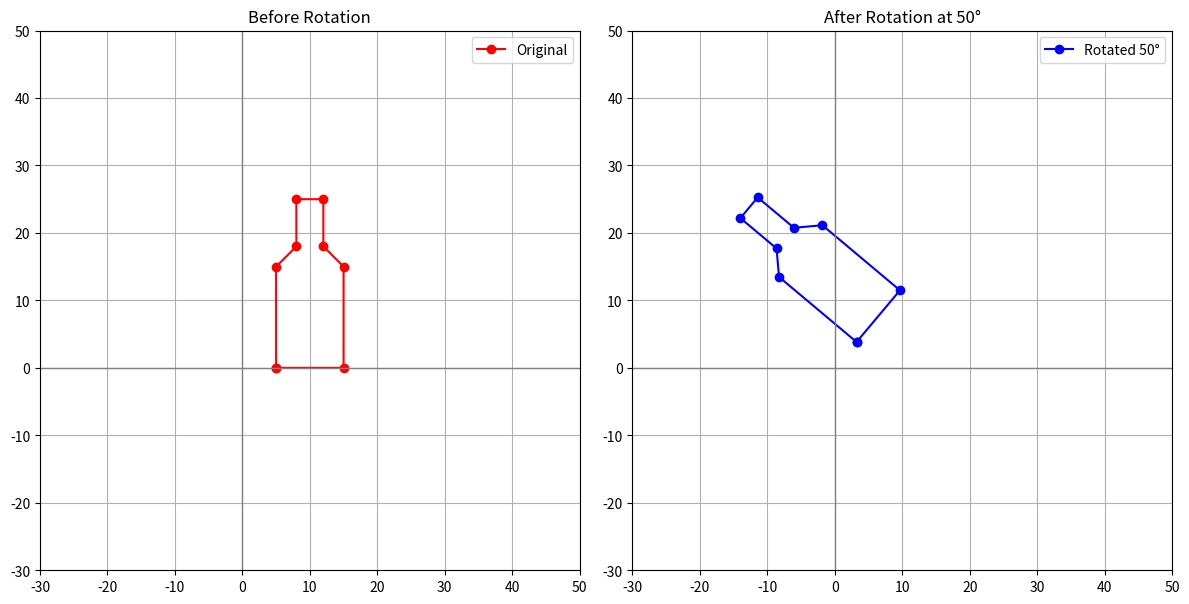

Python code for this plot:
import numpy as np
import matplotlib.pyplot as plt

def draw_shape(points, label="", color='blue'):
    # Close the shape
    closed = np.vstack([points, points[0]])
    plt.plot(closed[:, 0], closed[:, 1], marker='o', label=label, color=color)

def setup_plot():
    plt.axhline(0, color='gray', lw=1)
    plt.axvline(0, color='gray', lw=1)
    plt.grid(True)
    plt.gca().set_aspect('equal', adjustable='box')
    plt.legend()
    plt.xlim(-30, 50)
    plt.ylim(-30, 50)

# Rotation matrix
def rotate(points, angle_degrees):
    theta = np.radians(angle_degrees)
    R = np.array([
        [np.cos(theta), -np.sin(theta)],
        [np.sin(theta),  np.cos(theta)]
    ])
    return points @ R.T

square = np.array([
    [5, 0],
    [5, 15],
    [8, 18],
    [8,25],
    [12,25],
    [12,18],
    [15,15],
    [15,0]
])

rotated = rotate(square, 50)

# Create subplots
fig, (ax1, ax2) = plt.subplots(1, 2, figsize=(12, 6))

# Plot original shape
plt.sca(ax1)
draw_shape(square, "Original", 'red')
setup_plot()
plt.title("Before Rotation")

# Plot rotated shape
plt.sca(ax2)
draw_shape(rotated, "Rotated 50°", 'blue')
setup_plot()
plt.title("After Rotation at 50°")

plt.tight_layout()
plt.show()
